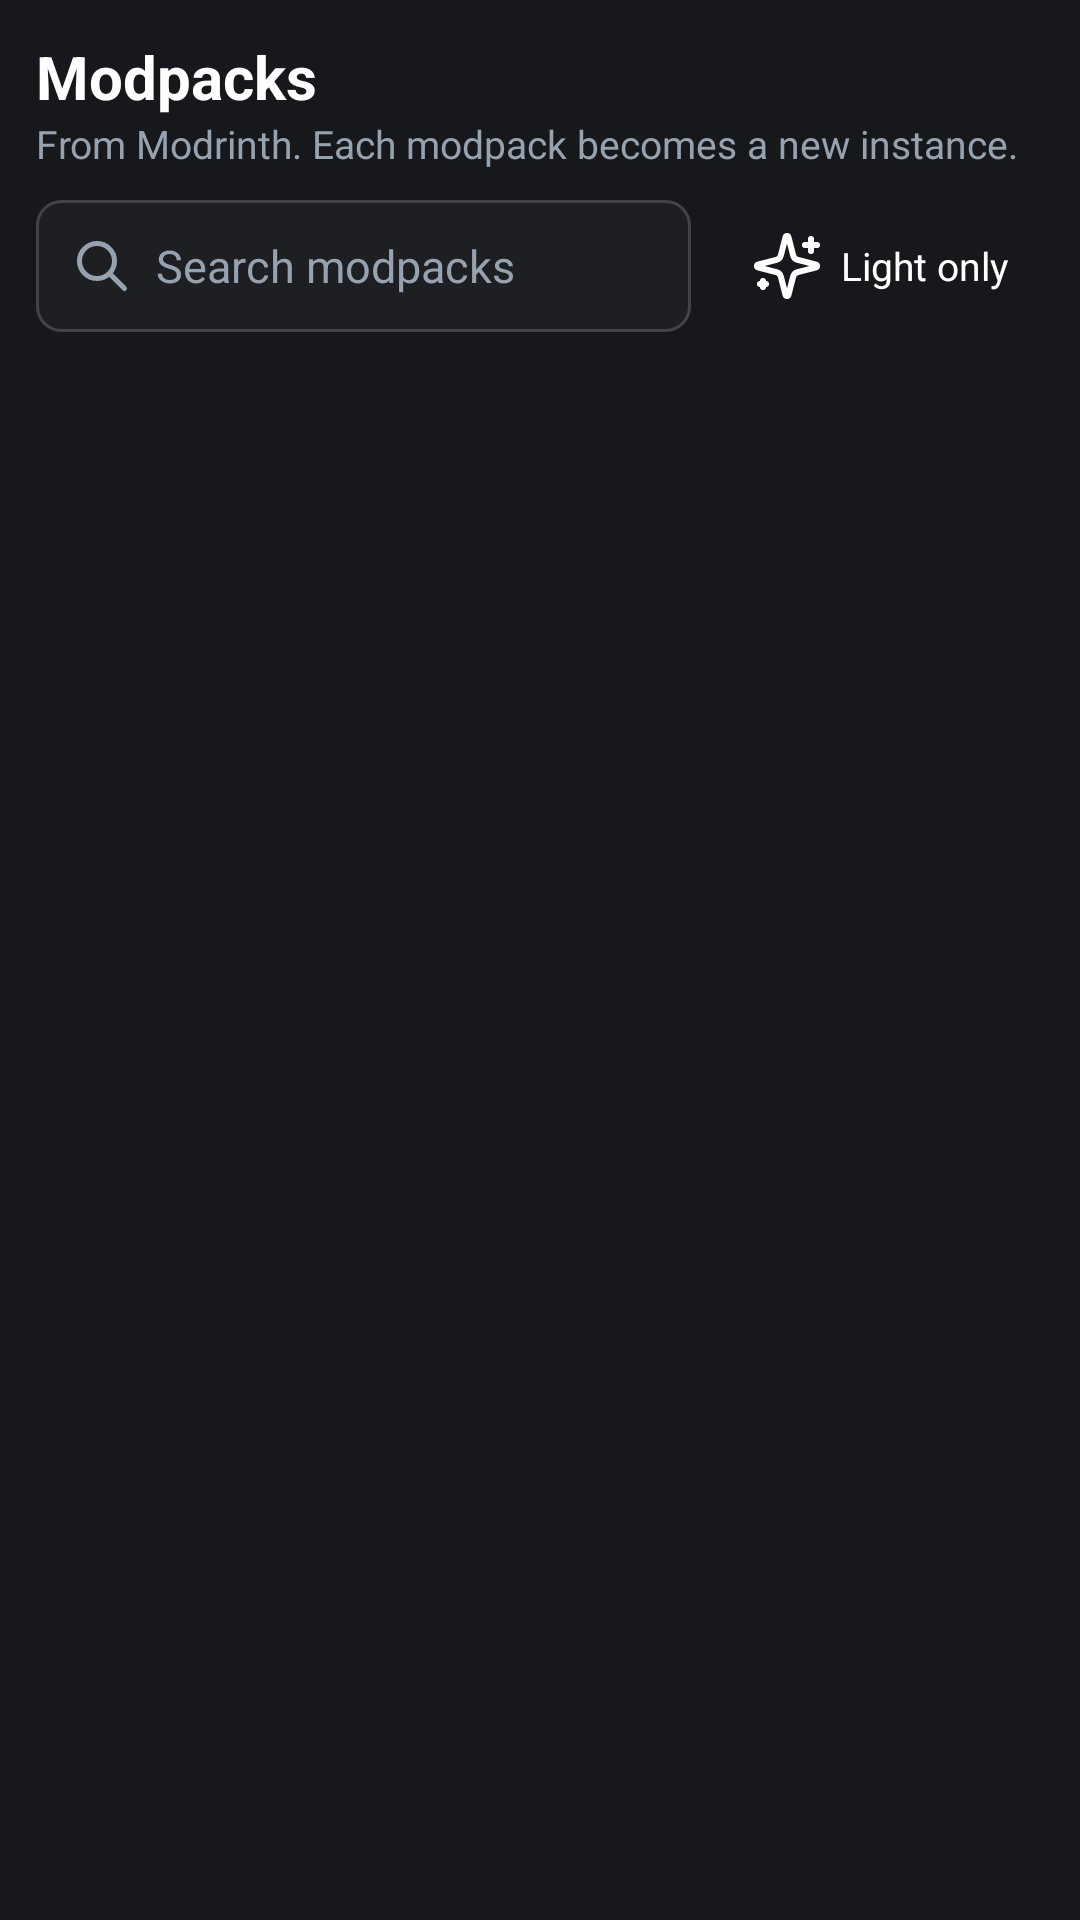

The Android layout XML behind this screen, and the referenced resources:
<!-- AndroidManifest.xml: application theme MojoLauncher.AppTheme -->
<!-- res/layout/fragment_modpacks.xml -->
<?xml version="1.0" encoding="utf-8"?>
<LinearLayout xmlns:android="http://schemas.android.com/apk/res/android"
    android:layout_width="match_parent"
    android:layout_height="match_parent"
    android:background="@color/background_app"
    android:orientation="vertical"
    android:paddingHorizontal="12dp"
    android:paddingTop="12dp">

    <TextView
        android:layout_width="match_parent"
        android:layout_height="wrap_content"
        android:text="@string/modpacks_title"
        android:textColor="@color/primary_text"
        android:textSize="20sp"
        android:textStyle="bold" />

    <TextView
        android:layout_width="match_parent"
        android:layout_height="wrap_content"
        android:text="@string/modpacks_subtitle"
        android:textColor="@color/text_tertiary"
        android:textSize="13sp" />

    <LinearLayout
        android:layout_width="match_parent"
        android:layout_height="wrap_content"
        android:layout_marginTop="10dp"
        android:gravity="center_vertical"
        android:orientation="horizontal">

        <EditText
            android:id="@+id/modpacks_search"
            android:layout_width="0dp"
            android:layout_height="44dp"
            android:layout_weight="1"
            android:background="@drawable/background_input"
            android:drawableStart="@drawable/ic_content_search"
            android:drawablePadding="8dp"
            android:hint="@string/modpacks_search_hint"
            android:imeOptions="actionSearch"
            android:importantForAutofill="no"
            android:inputType="text"
            android:maxLines="1"
            android:textColor="@color/primary_text"
            android:textSize="15sp" />

        <CheckBox
            android:id="@+id/modpacks_light"
            android:layout_width="wrap_content"
            android:layout_height="44dp"
            android:layout_marginStart="8dp"
            android:background="@drawable/button_flat_toggle"
            android:button="@null"
            android:drawableStart="@drawable/ic_sparkles"
            android:drawablePadding="6dp"
            android:gravity="center"
            android:paddingHorizontal="12dp"
            android:text="@string/modpacks_light_only"
            android:textColor="@color/primary_text"
            android:textSize="13sp" />
    </LinearLayout>

    <ProgressBar
        android:id="@+id/modpacks_progress"
        style="?android:attr/progressBarStyleHorizontal"
        android:layout_width="match_parent"
        android:layout_height="4dp"
        android:layout_marginTop="6dp"
        android:indeterminate="true"
        android:visibility="gone" />

    <TextView
        android:id="@+id/modpacks_status"
        android:layout_width="match_parent"
        android:layout_height="wrap_content"
        android:gravity="center"
        android:padding="24dp"
        android:textColor="@color/text_default"
        android:visibility="gone" />

    <androidx.recyclerview.widget.RecyclerView
        android:id="@+id/modpacks_list"
        android:layout_width="match_parent"
        android:layout_height="0dp"
        android:layout_marginTop="6dp"
        android:layout_weight="1"
        android:clipToPadding="false"
        android:paddingBottom="12dp" />
</LinearLayout>
<!-- resources referenced by this layout -->
<resources>
  <color name="background_app">@color/surface_1</color>
  <color name="primary_text">#FFFFFF</color>
  <color name="text_default">#B0BAC5</color>
  <color name="text_tertiary">#96A2B0</color>
  <string name="modpacks_light_only">Light only</string>
  <string name="modpacks_search_hint">Search modpacks</string>
  <string name="modpacks_subtitle">From Modrinth. Each modpack becomes a new instance.</string>
  <string name="modpacks_title">Modpacks</string>
  <style name="MojoLauncher.AppTheme" parent="MojoLauncher" />
  <color name="surface_1">#16181C</color>
  <color name="surface_2">#1D1F23</color>
  <color name="surface_5">#42444A</color>
  <dimen name="radius_sm">8dp</dimen>
  <color name="icon_outline_color">#FFFFFF</color>
  <color name="background_status_bar">@color/surface_2</color>
  <style name="MojoLauncher.SeekBar" parent="Widget.AppCompat.SeekBar">
          <item name="android:progressDrawable">@drawable/minepb_progress</item>
          <item name="android:thumb">@drawable/mineknob_on_unfiltered</item>
          <item name="android:thumbOffset">0dp</item>
          <item name="android:maxHeight">4dp</item>
          <item name="android:minHeight">4dp</item>
      </style>
  <style name="MojoLauncher.Switch" parent="Widget.AppCompat.CompoundButton.Switch">
          <item name="track">@drawable/mineknob_track_mask_unfiltered</item>
          <item name="trackTint">@color/mineknob_track_tint</item>
          <item name="trackTintMode">multiply</item>
          <item name="android:thumb">@drawable/mineknob_switch</item>
          <item name="switchMinWidth">40dp</item>
      </style>
  <style name="MojoLauncher.Button" parent="Widget.AppCompat.Button">
          <item name="android:background">@drawable/button_flat</item>
      </style>
  <style name="MojoLauncher.Button.Toggle" parent="MojoLauncher.Button">
          <item name="android:background">@drawable/button_flat_toggle</item>
      </style>
  <color name="voxelith_cyan_light">#3DE0FF</color>
  <color name="surface_4">#34363C</color>
  <!-- drawable menu_background (drawable) -->
  <?xml version="1.0" encoding="utf-8"?>
  <shape xmlns:android="http://schemas.android.com/apk/res/android" android:shape="rectangle">
      <solid android:color="@color/surface_3"/>
      <corners android:radius="@dimen/radius_lg"/>
  </shape>
  <style name="Voxelith.DropDownList" parent="Widget.AppCompat.ListView.DropDown">
          <item name="android:divider">@null</item>
      </style>
  <!-- drawable mineknob_on_unfiltered (drawable) -->
  <?xml version="1.0" encoding="utf-8"?>
  <shape xmlns:android="http://schemas.android.com/apk/res/android" android:shape="oval">
      <solid android:color="@color/voxelith_cyan_light"/>
      <size android:width="16dp" android:height="16dp"/>
  </shape>
  <!-- drawable mineknob_track_mask_unfiltered (drawable) -->
  <?xml version="1.0" encoding="utf-8"?>
  <shape xmlns:android="http://schemas.android.com/apk/res/android">
      <solid android:color="#FFFFFF"/>
      <corners android:radius="12dp"/>
      <size android:width="40dp" android:height="24dp"/>
  </shape>
  <!-- drawable background_dialog (drawable) -->
  <?xml version="1.0" encoding="utf-8"?>
  <inset xmlns:android="http://schemas.android.com/apk/res/android"
      android:inset="16dp">
      <shape>
          <solid android:color="@color/surface_3"/>
          <corners android:radius="@dimen/radius_lg"/>
      </shape>
  </inset>
  <style name="Voxelith.Dialog.Button" parent="Widget.AppCompat.Button.ButtonBar.AlertDialog">
          <item name="android:textColor">@color/voxelith_cyan_light</item>
          <item name="android:textAllCaps">false</item>
      </style>
  <color name="surface_3">#27292E</color>
  <dimen name="radius_lg">16dp</dimen>
  <color name="minebutton_secondary">@color/surface_4</color>
  <color name="voxelith_cyan_highlight">#403DE0FF</color>
  <color name="minebutton_color">@color/voxelith_cyan_light</color>
  <color name="accent_contrast">#000000</color>
</resources>
